Run: headless pygame with SDL's dummy video driver; simulated clock (each Clock.tick advances the game by its frame time, no real sleeping); random seed 0; keys injected as events and as key.get_pressed() state; mouse plan: one left click at the window centre at the start of phase 2, then a move to the lower-right quarter at the start of phase 3.
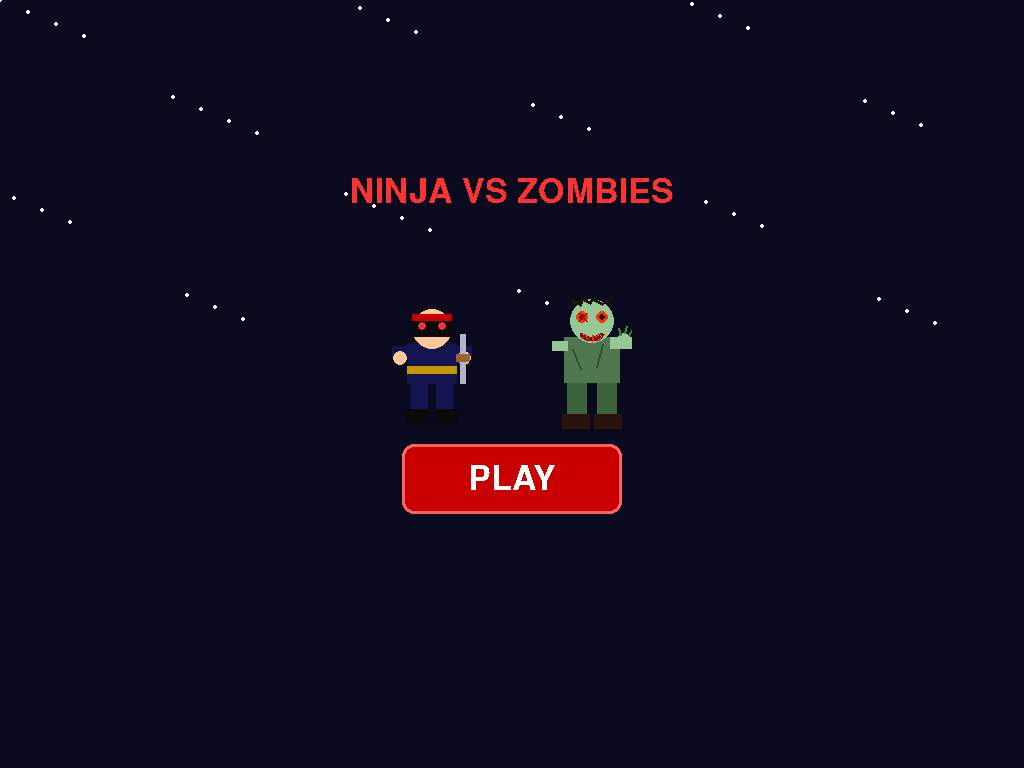
Frame 1 of 4 · flips 1–60 · no input
Frame 2 of 4 · flips 61–180 · clicked the window centre · tapped SPACE, RETURN · held RIGHT (→), D · screen unchanged from frame 1, image omitted
Frame 3 of 4 · flips 181–300 · moved the mouse to the lower-right quarter · held DOWN (↓), S · screen unchanged from frame 2, image omitted
Frame 4 of 4 · flips 301–420 · held LEFT (←), A, UP (↑), W · screen unchanged from frame 3, image omitted

The pygame program that drew these frames:

import pygame
from sys import exit
import random
import math

pygame.init()

info = pygame.display.Info()
SW = info.current_w
SH = info.current_h

screen = pygame.display.set_mode((SW, SH))
pygame.display.set_caption("Ninja vs Zombies")
clock = pygame.time.Clock()
test_font = pygame.font.Font(None, 50)
small_font = pygame.font.Font(None, 35)

GROUND_Y = SH - 100

# --- Draw Ninja ---
def make_ninja():
    surf = pygame.Surface((80, 120), pygame.SRCALPHA)
    # Legs
    pygame.draw.rect(surf, (20, 20, 80), (18, 75, 18, 40))
    pygame.draw.rect(surf, (20, 20, 80), (44, 75, 18, 40))
    # Boots
    pygame.draw.rect(surf, (10, 10, 10), (14, 105, 22, 15))
    pygame.draw.rect(surf, (10, 10, 10), (44, 105, 22, 15))
    # Body
    pygame.draw.rect(surf, (20, 20, 80), (15, 40, 50, 40))
    # Belt
    pygame.draw.rect(surf, (200, 150, 0), (15, 62, 50, 8))
    # Arms
    pygame.draw.rect(surf, (20, 20, 80), (0, 42, 18, 12))
    pygame.draw.rect(surf, (20, 20, 80), (62, 42, 18, 12))
    # Hands
    pygame.draw.circle(surf, (255, 200, 150), (8, 54), 7)
    pygame.draw.circle(surf, (255, 200, 150), (72, 54), 7)
    # Sword
    pygame.draw.rect(surf, (180, 180, 200), (68, 30, 6, 50))
    pygame.draw.rect(surf, (150, 100, 50), (64, 50, 14, 8))
    # Head
    pygame.draw.circle(surf, (255, 200, 150), (40, 25), 20)
    # Mask
    pygame.draw.rect(surf, (10, 10, 10), (20, 15, 40, 10))
    pygame.draw.rect(surf, (10, 10, 10), (20, 25, 40, 8))
    # Eyes
    pygame.draw.circle(surf, (255, 50, 50), (30, 22), 4)
    pygame.draw.circle(surf, (255, 50, 50), (50, 22), 4)
    # Headband
    pygame.draw.rect(surf, (200, 0, 0), (20, 10, 40, 7))
    return surf

# --- Draw Zombie ---
def make_zombie():
    surf = pygame.Surface((80, 130), pygame.SRCALPHA)
    # Legs
    pygame.draw.rect(surf, (60, 100, 60), (15, 80, 20, 45))
    pygame.draw.rect(surf, (60, 100, 60), (45, 80, 20, 45))
    # Shoes
    pygame.draw.rect(surf, (40, 20, 10), (10, 115, 28, 15))
    pygame.draw.rect(surf, (40, 20, 10), (42, 115, 28, 15))
    # Torn shirt body
    pygame.draw.rect(surf, (80, 120, 80), (12, 38, 56, 46))
    # Tear marks
    pygame.draw.line(surf, (50, 80, 50), (20, 50), (28, 70), 2)
    pygame.draw.line(surf, (50, 80, 50), (50, 45), (44, 68), 2)
    # Arms stretched forward
    pygame.draw.rect(surf, (150, 200, 150), (58, 38, 22, 12))
    pygame.draw.rect(surf, (150, 200, 150), (0, 42, 16, 10))
    # Hands with claws
    pygame.draw.circle(surf, (150, 200, 150), (72, 42), 8)
    pygame.draw.line(surf, (50, 150, 50), (76, 36), (80, 30), 2)
    pygame.draw.line(surf, (50, 150, 50), (72, 34), (74, 27), 2)
    pygame.draw.line(surf, (50, 150, 50), (68, 36), (66, 29), 2)
    # Head
    pygame.draw.circle(surf, (150, 200, 150), (40, 22), 22)
    # Dead eyes
    pygame.draw.circle(surf, (255, 50, 0), (30, 18), 6)
    pygame.draw.circle(surf, (255, 50, 0), (50, 18), 6)
    pygame.draw.circle(surf, (0, 0, 0), (30, 18), 3)
    pygame.draw.circle(surf, (0, 0, 0), (50, 18), 3)
    # X marks on eyes
    pygame.draw.line(surf, (200, 0, 0), (26, 14), (34, 22), 2)
    pygame.draw.line(surf, (200, 0, 0), (34, 14), (26, 22), 2)
    # Mouth
    pygame.draw.arc(surf, (150, 0, 0), (28, 28, 24, 14), math.pi, 2 * math.pi, 3)
    pygame.draw.line(surf, (200, 50, 50), (32, 35), (35, 40), 2)
    pygame.draw.line(surf, (200, 50, 50), (40, 36), (40, 42), 2)
    # Hair messy
    pygame.draw.lines(surf, (30, 20, 10), False,
                      [(22, 5), (20, 0), (28, 6), (30, 0), (38, 4),
                       (40, 0), (50, 5), (55, 0), (58, 6)], 3)
    return surf

# --- Draw Rock obstacle ---
def make_rock():
    surf = pygame.Surface((60, 55), pygame.SRCALPHA)
    pygame.draw.ellipse(surf, (120, 100, 80), (0, 15, 60, 40))
    pygame.draw.ellipse(surf, (140, 115, 90), (10, 0, 40, 35))
    pygame.draw.ellipse(surf, (80, 65, 50), (0, 15, 60, 40), 3)
    pygame.draw.ellipse(surf, (80, 65, 50), (10, 0, 40, 35), 3)
    return surf

# --- Draw Background ---
def draw_background():
    # Dark night sky
    screen.fill((10, 10, 30))
    # Moon
    pygame.draw.circle(screen, (240, 240, 200), (SW - 100, 100), 50)
    pygame.draw.circle(screen, (10, 10, 30), (SW - 80, 85), 40)
    # Stars
    for i in range(40):
        x = (i * 173) % SW
        y = (i * 97) % (SH // 2)
        pygame.draw.circle(screen, (255, 255, 255), (x, y), 2)
    # Ground
    pygame.draw.rect(screen, (20, 60, 20), (0, GROUND_Y, SW, SH - GROUND_Y))
    pygame.draw.rect(screen, (30, 80, 30), (0, GROUND_Y, SW, 12))

ninja_surf = make_ninja()
zombie_surf = make_zombie()
rock_surf = make_rock()

def reset_game():
    player_rect = ninja_surf.get_rect(midbottom=(SW // 5, GROUND_Y))
    return player_rect

player_rect = reset_game()
player_gravity = 0
score = 0
high_score = 0
game_active = False
start_time = 0

zombies = []
rocks = []
zombie_timer = 0
rock_timer = 0
flash_timer = 0

play_button_rect = pygame.Rect(SW // 2 - 110, SH // 2 + 60, 220, 70)

while True:
    for event in pygame.event.get():
        if event.type == pygame.QUIT:
            pygame.quit()
            exit()

        if game_active:
            if event.type == pygame.MOUSEBUTTONDOWN:
                if player_rect.bottom >= GROUND_Y:
                    player_gravity = -30
        else:
            if event.type == pygame.MOUSEBUTTONDOWN:
                if play_button_rect.collidepoint(event.pos):
                    game_active = True
                    player_rect = reset_game()
                    player_gravity = 0
                    zombies = []
                    rocks = []
                    zombie_timer = 0
                    rock_timer = 0
                    flash_timer = 0
                    start_time = pygame.time.get_ticks()

    if game_active:
        draw_background()

        score = (pygame.time.get_ticks() - start_time) // 1000
        speed = min(4 + score * 0.3, 18)

        # Score display
        score_surf = test_font.render(f'Score: {score}', False, (255, 255, 100))
        score_rect_pos = score_surf.get_rect(center=(SW // 2, 50))
        pygame.draw.rect(screen, (0, 0, 0, 150), score_rect_pos.inflate(20, 10), border_radius=8)
        pygame.draw.rect(screen, (255, 255, 100), score_rect_pos.inflate(20, 10), 2, border_radius=8)
        screen.blit(score_surf, score_rect_pos)

        # Spawn zombies
        zombie_timer += 1
        zombie_spawn = max(80, 200 - score * 4)
        if zombie_timer >= zombie_spawn:
            zrect = zombie_surf.get_rect(bottomleft=(SW + random.randint(0, 200), GROUND_Y))
            zombies.append(zrect)
            zombie_timer = 0

        # Spawn rocks
        rock_timer += 1
        rock_spawn = max(120, 300 - score * 3)
        if rock_timer >= rock_spawn:
            rrect = rock_surf.get_rect(bottomleft=(SW + random.randint(50, 300), GROUND_Y))
            rocks.append(rrect)
            rock_timer = 0

        # Move and draw zombies
        for zrect in zombies:
            zrect.x -= int(speed)
            zrect.bottom = GROUND_Y
            screen.blit(zombie_surf, zrect)
        zombies = [z for z in zombies if z.right > 0]

        # Move and draw rocks
        for rrect in rocks:
            rrect.x -= int(speed) + 2
            rrect.bottom = GROUND_Y
            screen.blit(rock_surf, rrect)
        rocks = [r for r in rocks if r.right > 0]

        # Player
        player_gravity += 1
        player_rect.y += player_gravity
        if player_rect.bottom >= GROUND_Y:
            player_rect.bottom = GROUND_Y
            player_gravity = 0
        screen.blit(ninja_surf, player_rect)

        # Collision
        player_hitbox = player_rect.inflate(-30, -20)
        hit = False
        for zrect in zombies:
            if player_hitbox.colliderect(zrect.inflate(-20, -20)):
                hit = True
        for rrect in rocks:
            if player_hitbox.colliderect(rrect.inflate(-10, -10)):
                hit = True
        if hit:
            if score > high_score:
                high_score = score
            game_active = False

        # Flash red near zombie
        for zrect in zombies:
            if abs(player_rect.centerx - zrect.centerx) < 150:
                pygame.draw.rect(screen, (255, 0, 0, 30),
                                 (0, 0, SW, SH), 12)

    else:
        # Game over / start screen
        screen.fill((10, 10, 30))
        for i in range(40):
            x = (i * 173) % SW
            y = (i * 97) % (SH // 2)
            pygame.draw.circle(screen, (255, 255, 255), (x, y), 2)

        title_surf = test_font.render('NINJA VS ZOMBIES', False, (255, 50, 50))
        title_rect = title_surf.get_rect(center=(SW // 2, SH // 4))
        screen.blit(title_surf, title_rect)

        # Show ninja and zombie on menu
        screen.blit(ninja_surf, ninja_surf.get_rect(center=(SW // 2 - 80, SH // 2 - 20)))
        screen.blit(zombie_surf, zombie_surf.get_rect(center=(SW // 2 + 80, SH // 2 - 20)))

        if score > 0:
            final_surf = test_font.render(f'Score: {score}', False, (255, 255, 100))
            final_rect = final_surf.get_rect(center=(SW // 2, SH // 2 + 20))
            screen.blit(final_surf, final_rect)

        if high_score > 0:
            hs_surf = small_font.render(f'Best: {high_score}', False, (100, 255, 100))
            hs_rect = hs_surf.get_rect(center=(SW // 2, SH // 2 + 60))
            screen.blit(hs_surf, hs_rect)

        pygame.draw.rect(screen, (200, 0, 0), play_button_rect, border_radius=12)
        pygame.draw.rect(screen, (255, 100, 100), play_button_rect, 3, border_radius=12)
        btn_text = test_font.render('PLAY', False, (255, 255, 255))
        btn_rect = btn_text.get_rect(center=play_button_rect.center)
        screen.blit(btn_text, btn_rect)

    pygame.display.update()
    clock.tick(60)
